Run: headless pygame with SDL's dummy video driver; simulated clock (each Clock.tick advances the game by its frame time, no real sleeping); random seed 0; keys injected as events and as key.get_pressed() state; mouse plan: one left click at the window centre at the start of phase 2, then a move to the lower-right quarter at the start of phase 3.
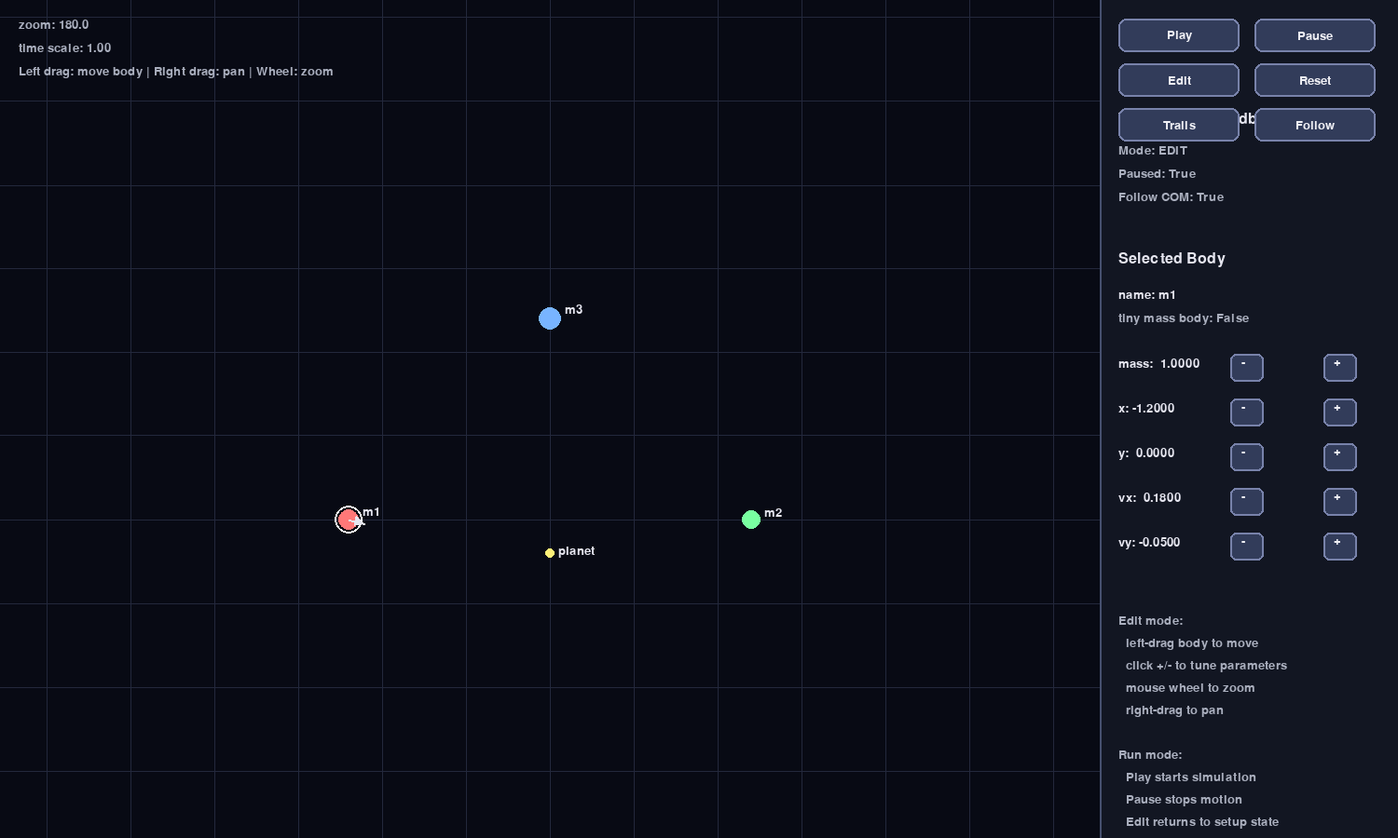
Frame 1 of 4 · flips 1–60 · no input
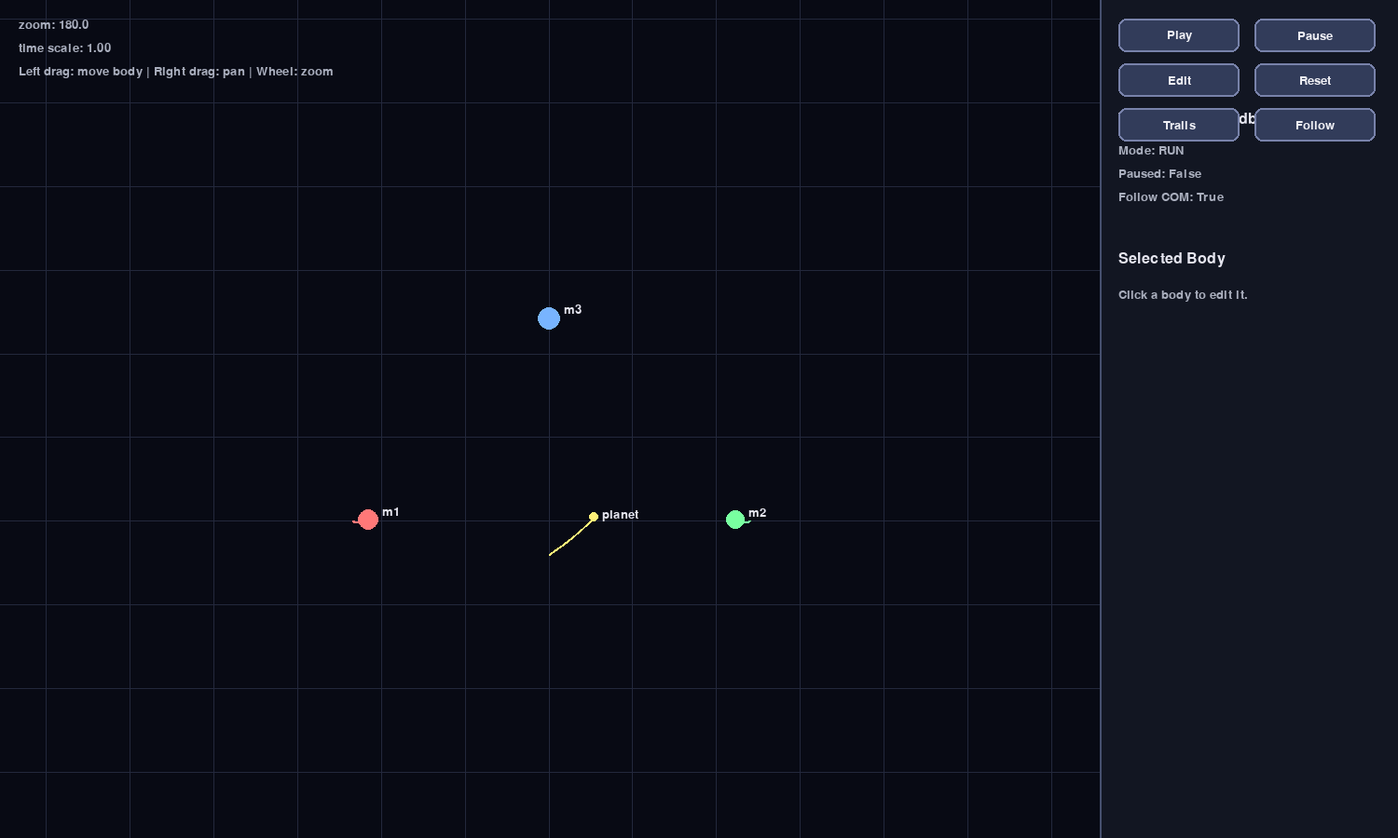
Frame 2 of 4 · flips 61–180 · clicked the window centre · tapped SPACE, RETURN · held RIGHT (→), D
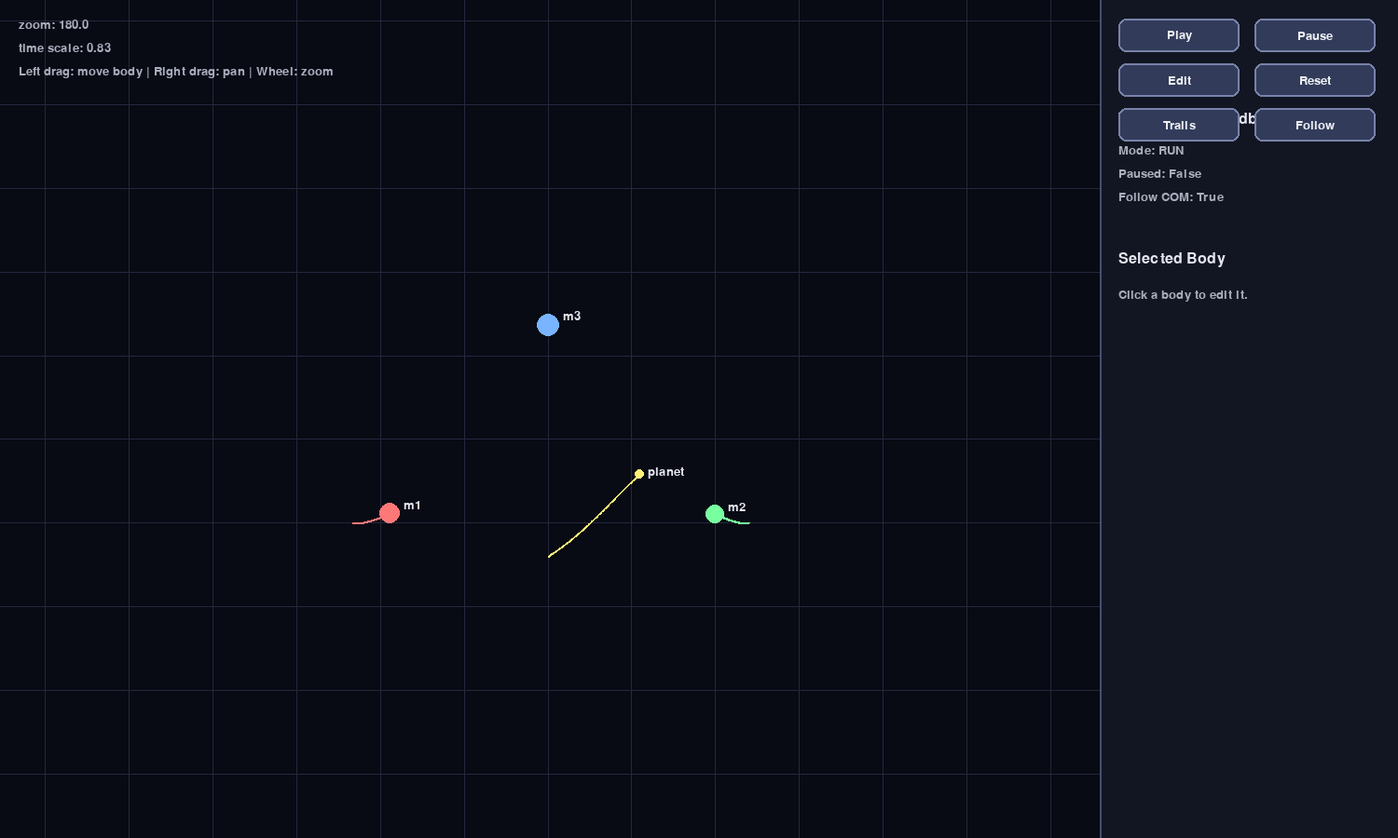
Frame 3 of 4 · flips 181–300 · moved the mouse to the lower-right quarter · held DOWN (↓), S
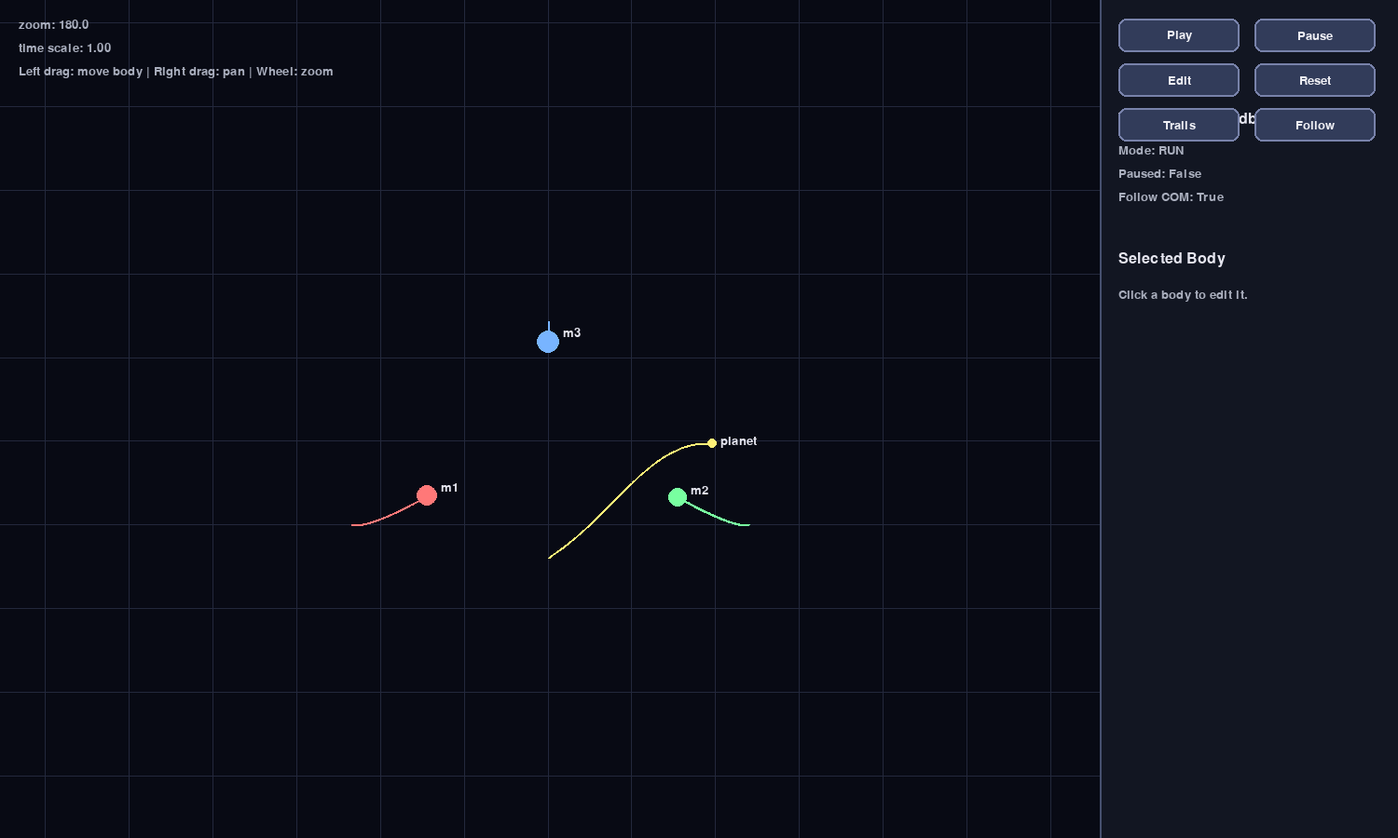
Frame 4 of 4 · flips 301–420 · held LEFT (←), A, UP (↑), W

The pygame program that drew these frames:

import math
import sys
from dataclasses import dataclass
from typing import List, Tuple, Optional

import pygame


# =========================
# CONFIG
# =========================

WIDTH, HEIGHT = 1500, 900
SIDEBAR_WIDTH = 320
SIM_WIDTH = WIDTH - SIDEBAR_WIDTH

FPS = 60

BACKGROUND = (8, 10, 20)
SIDEBAR_BG = (18, 22, 34)
TEXT_COLOR = (230, 230, 240)
MUTED_TEXT = (170, 175, 190)
GRID_COLOR = (35, 40, 60)
SELECT_COLOR = (255, 255, 255)

BUTTON_BG = (50, 60, 90)
BUTTON_HOVER = (75, 90, 135)
BUTTON_TEXT = (240, 240, 245)

G = 1.0
DT = 0.0025
SUBSTEPS = 5
TIME_SCALE = 1.0

INITIAL_ZOOM = 180.0
MIN_ZOOM = 15.0
MAX_ZOOM = 1200.0

MAX_TRAIL_LENGTH = 7000
SHOW_TRAILS = True

BODY_HIT_EXTRA = 8


# =========================
# DATA
# =========================

@dataclass
class Body:
    name: str
    mass: float
    pos: pygame.Vector2
    vel: pygame.Vector2
    color: Tuple[int, int, int]
    radius: int
    affects_others: bool = True

    def copy(self) -> "Body":
        return Body(
            self.name,
            self.mass,
            self.pos.copy(),
            self.vel.copy(),
            self.color,
            self.radius,
            self.affects_others,
        )


@dataclass
class Button:
    label: str
    rect: pygame.Rect
    action: str


# =========================
# PHYSICS
# =========================

def compute_accelerations(bodies: List[Body]) -> List[pygame.Vector2]:
    accs = [pygame.Vector2(0, 0) for _ in bodies]
    softening = 0.015

    for i, bi in enumerate(bodies):
        total = pygame.Vector2(0, 0)
        for j, bj in enumerate(bodies):
            if i == j:
                continue
            if not bj.affects_others:
                continue

            r = bj.pos - bi.pos
            dist_sq = r.length_squared() + softening * softening
            dist = math.sqrt(dist_sq)
            if dist == 0:
                continue

            total += (G * bj.mass / (dist_sq * dist)) * r
        accs[i] = total
    return accs


def rk4_step(bodies: List[Body], dt: float) -> None:
    p0 = [b.pos.copy() for b in bodies]
    v0 = [b.vel.copy() for b in bodies]

    def make_state(ps, vs):
        return [
            Body(
                b.name, b.mass, ps[i].copy(), vs[i].copy(),
                b.color, b.radius, b.affects_others
            )
            for i, b in enumerate(bodies)
        ]

    a1 = compute_accelerations(make_state(p0, v0))
    k1p = [v.copy() for v in v0]
    k1v = [a.copy() for a in a1]

    p2 = [p0[i] + 0.5 * dt * k1p[i] for i in range(len(bodies))]
    v2 = [v0[i] + 0.5 * dt * k1v[i] for i in range(len(bodies))]
    a2 = compute_accelerations(make_state(p2, v2))
    k2p = [v.copy() for v in v2]
    k2v = [a.copy() for a in a2]

    p3 = [p0[i] + 0.5 * dt * k2p[i] for i in range(len(bodies))]
    v3 = [v0[i] + 0.5 * dt * k2v[i] for i in range(len(bodies))]
    a3 = compute_accelerations(make_state(p3, v3))
    k3p = [v.copy() for v in v3]
    k3v = [a.copy() for a in a3]

    p4 = [p0[i] + dt * k3p[i] for i in range(len(bodies))]
    v4 = [v0[i] + dt * k3v[i] for i in range(len(bodies))]
    a4 = compute_accelerations(make_state(p4, v4))
    k4p = [v.copy() for v in v4]
    k4v = [a.copy() for a in a4]

    for i, b in enumerate(bodies):
        b.pos = p0[i] + (dt / 6.0) * (k1p[i] + 2 * k2p[i] + 2 * k3p[i] + k4p[i])
        b.vel = v0[i] + (dt / 6.0) * (k1v[i] + 2 * k2v[i] + 2 * k3v[i] + k4v[i])


# =========================
# PRESET
# =========================

def create_default_system() -> List[Body]:
    return [
        Body("m1", 1.0, pygame.Vector2(-1.2, 0.0), pygame.Vector2(0.18, -0.05), (255, 120, 120), 11, True),
        Body("m2", 1.0, pygame.Vector2(1.2, 0.0), pygame.Vector2(-0.18, -0.05), (120, 255, 160), 10, True),
        Body("m3", 2.0, pygame.Vector2(0.0, 1.2), pygame.Vector2(0.0, 0.12), (120, 180, 255), 12, True),
        Body("planet", 0.001, pygame.Vector2(0.0, -0.2), pygame.Vector2(0.9, 0.55), (255, 240, 120), 5, False),
    ]


def copy_bodies(bodies: List[Body]) -> List[Body]:
    return [b.copy() for b in bodies]


def make_trails(bodies: List[Body]):
    return [(b.color, [b.pos.copy()]) for b in bodies]


# =========================
# CAMERA / COORDS
# =========================

def compute_com(bodies: List[Body]) -> pygame.Vector2:
    total_mass = sum(b.mass for b in bodies if b.affects_others)
    if total_mass == 0:
        return pygame.Vector2(0, 0)
    com = pygame.Vector2(0, 0)
    for b in bodies:
        if b.affects_others:
            com += b.pos * b.mass
    return com / total_mass


def world_to_screen(pos: pygame.Vector2, camera_center: pygame.Vector2, zoom: float) -> Tuple[int, int]:
    x = SIM_WIDTH // 2 + int((pos.x - camera_center.x) * zoom)
    y = HEIGHT // 2 - int((pos.y - camera_center.y) * zoom)
    return x, y


def screen_to_world(screen_pos: Tuple[int, int], camera_center: pygame.Vector2, zoom: float) -> pygame.Vector2:
    sx, sy = screen_pos
    wx = camera_center.x + (sx - SIM_WIDTH // 2) / zoom
    wy = camera_center.y - (sy - HEIGHT // 2) / zoom
    return pygame.Vector2(wx, wy)


# =========================
# UI HELPERS
# =========================

def draw_text(surface, font, text, color, x, y):
    surface.blit(font.render(text, True, color), (x, y))


def make_buttons() -> List[Button]:
    buttons = []
    x = SIM_WIDTH + 20
    y = 20
    w = 130
    h = 36
    gap = 12

    labels = [
        ("Play", "play"),
        ("Pause", "pause"),
        ("Edit", "edit"),
        ("Reset", "reset"),
        ("Trails", "trails"),
        ("Follow", "follow"),
    ]

    for i, (label, action) in enumerate(labels):
        col = i % 2
        row = i // 2
        rect = pygame.Rect(x + col * (w + 16), y + row * (h + gap), w, h)
        buttons.append(Button(label, rect, action))
    return buttons


def make_param_controls(start_y: int):
    controls = []
    x0 = SIM_WIDTH + 20
    label_x = x0
    minus_x = x0 + 120
    plus_x = x0 + 220
    row_h = 48

    fields = ["mass", "x", "y", "vx", "vy"]
    for i, field in enumerate(fields):
        y = start_y + i * row_h
        minus_rect = pygame.Rect(minus_x, y, 36, 30)
        plus_rect = pygame.Rect(plus_x, y, 36, 30)
        controls.append((field, label_x, y, minus_rect, plus_rect))
    return controls


def point_in_sim_area(pos):
    return pos[0] < SIM_WIDTH


# =========================
# DRAWING
# =========================

def draw_grid(screen, camera_center, zoom):
    target_px = 100
    spacing_world = target_px / zoom

    base = 10 ** math.floor(math.log10(max(spacing_world, 1e-9)))
    n = spacing_world / base
    if n < 2:
        spacing_world = 1 * base
    elif n < 5:
        spacing_world = 2 * base
    else:
        spacing_world = 5 * base

    left = camera_center.x - SIM_WIDTH / (2 * zoom)
    right = camera_center.x + SIM_WIDTH / (2 * zoom)
    bottom = camera_center.y - HEIGHT / (2 * zoom)
    top = camera_center.y + HEIGHT / (2 * zoom)

    x = math.floor(left / spacing_world) * spacing_world
    while x <= right:
        sx1, sy1 = world_to_screen(pygame.Vector2(x, bottom), camera_center, zoom)
        sx2, sy2 = world_to_screen(pygame.Vector2(x, top), camera_center, zoom)
        pygame.draw.line(screen, GRID_COLOR, (sx1, sy1), (sx2, sy2), 1)
        x += spacing_world

    y = math.floor(bottom / spacing_world) * spacing_world
    while y <= top:
        sx1, sy1 = world_to_screen(pygame.Vector2(left, y), camera_center, zoom)
        sx2, sy2 = world_to_screen(pygame.Vector2(right, y), camera_center, zoom)
        pygame.draw.line(screen, GRID_COLOR, (sx1, sy1), (sx2, sy2), 1)
        y += spacing_world


def draw_trails(screen, trails, camera_center, zoom):
    for color, pts in trails:
        if len(pts) < 2:
            continue
        screen_pts = [world_to_screen(p, camera_center, zoom) for p in pts]
        pygame.draw.lines(screen, color, False, screen_pts, 2)


def draw_velocity_arrow(screen, body, camera_center, zoom):
    start = pygame.Vector2(world_to_screen(body.pos, camera_center, zoom))
    end_world = body.pos + body.vel * 0.5
    end = pygame.Vector2(world_to_screen(end_world, camera_center, zoom))
    pygame.draw.line(screen, TEXT_COLOR, start, end, 2)

    d = end - start
    if d.length() > 0:
        d = d.normalize()
        left = end - 10 * d + 5 * pygame.Vector2(-d.y, d.x)
        right = end - 10 * d + 5 * pygame.Vector2(d.y, -d.x)
        pygame.draw.polygon(screen, TEXT_COLOR, [end, left, right])


def draw_bodies(screen, bodies, camera_center, zoom, font, selected_idx):
    for i, b in enumerate(bodies):
        sx, sy = world_to_screen(b.pos, camera_center, zoom)
        pygame.draw.circle(screen, b.color, (sx, sy), b.radius)

        if i == selected_idx:
            pygame.draw.circle(screen, SELECT_COLOR, (sx, sy), b.radius + 4, 2)
            draw_velocity_arrow(screen, b, camera_center, zoom)

        label = font.render(b.name, True, TEXT_COLOR)
        screen.blit(label, (sx + b.radius + 4, sy - b.radius - 4))


def draw_sidebar(screen, font, small_font, buttons, selected_body, mode, paused, follow_com):
    pygame.draw.rect(screen, SIDEBAR_BG, (SIM_WIDTH, 0, SIDEBAR_WIDTH, HEIGHT))
    pygame.draw.line(screen, (70, 80, 110), (SIM_WIDTH, 0), (SIM_WIDTH, HEIGHT), 2)

    draw_text(screen, font, "Three-Body Sandbox", TEXT_COLOR, SIM_WIDTH + 20, 120)
    draw_text(screen, small_font, f"Mode: {mode.upper()}", MUTED_TEXT, SIM_WIDTH + 20, 155)
    draw_text(screen, small_font, f"Paused: {paused}", MUTED_TEXT, SIM_WIDTH + 20, 180)
    draw_text(screen, small_font, f"Follow COM: {follow_com}", MUTED_TEXT, SIM_WIDTH + 20, 205)

    mouse_pos = pygame.mouse.get_pos()
    for button in buttons:
        color = BUTTON_HOVER if button.rect.collidepoint(mouse_pos) else BUTTON_BG
        pygame.draw.rect(screen, color, button.rect, border_radius=8)
        pygame.draw.rect(screen, (120, 130, 170), button.rect, 2, border_radius=8)
        label = small_font.render(button.label, True, BUTTON_TEXT)
        label_rect = label.get_rect(center=button.rect.center)
        screen.blit(label, label_rect)

    y0 = 270
    draw_text(screen, font, "Selected Body", TEXT_COLOR, SIM_WIDTH + 20, y0)

    if selected_body is None:
        draw_text(screen, small_font, "Click a body to edit it.", MUTED_TEXT, SIM_WIDTH + 20, y0 + 40)
        return

    draw_text(screen, small_font, f"name: {selected_body.name}", TEXT_COLOR, SIM_WIDTH + 20, y0 + 40)
    draw_text(screen, small_font, f"tiny mass body: {not selected_body.affects_others}", MUTED_TEXT, SIM_WIDTH + 20, y0 + 65)

    controls = make_param_controls(y0 + 110)
    values = {
        "mass": selected_body.mass,
        "x": selected_body.pos.x,
        "y": selected_body.pos.y,
        "vx": selected_body.vel.x,
        "vy": selected_body.vel.y,
    }

    for field, label_x, y, minus_rect, plus_rect in controls:
        draw_text(screen, small_font, f"{field}: {values[field]: .4f}", TEXT_COLOR, label_x, y + 4)

        pygame.draw.rect(screen, BUTTON_BG, minus_rect, border_radius=6)
        pygame.draw.rect(screen, BUTTON_BG, plus_rect, border_radius=6)
        pygame.draw.rect(screen, (120, 130, 170), minus_rect, 2, border_radius=6)
        pygame.draw.rect(screen, (120, 130, 170), plus_rect, 2, border_radius=6)

        draw_text(screen, small_font, "-", BUTTON_TEXT, minus_rect.x + 12, minus_rect.y + 3)
        draw_text(screen, small_font, "+", BUTTON_TEXT, plus_rect.x + 11, plus_rect.y + 2)

    help_y = y0 + 110 + 5 * 48 + 40
    help_lines = [
        "Edit mode:",
        "  left-drag body to move",
        "  click +/- to tune parameters",
        "  mouse wheel to zoom",
        "  right-drag to pan",
        "",
        "Run mode:",
        "  Play starts simulation",
        "  Pause stops motion",
        "  Edit returns to setup state",
    ]
    for i, line in enumerate(help_lines):
        draw_text(screen, small_font, line, MUTED_TEXT, SIM_WIDTH + 20, help_y + 24 * i)


# =========================
# INTERACTION
# =========================

def find_body_at_mouse(bodies, mouse_pos, camera_center, zoom) -> Optional[int]:
    mx, my = mouse_pos
    best = None
    best_d = float("inf")
    for i, b in enumerate(bodies):
        sx, sy = world_to_screen(b.pos, camera_center, zoom)
        d = math.hypot(mx - sx, my - sy)
        if d <= b.radius + BODY_HIT_EXTRA and d < best_d:
            best = i
            best_d = d
    return best


def adjust_body_param(body: Body, field: str, delta: float):
    if field == "mass":
        body.mass = max(0.0001, body.mass + delta)
    elif field == "x":
        body.pos.x += delta
    elif field == "y":
        body.pos.y += delta
    elif field == "vx":
        body.vel.x += delta
    elif field == "vy":
        body.vel.y += delta


def handle_sidebar_click(mouse_pos, buttons, selected_body):
    for button in buttons:
        if button.rect.collidepoint(mouse_pos):
            return ("button", button.action, None)

    if selected_body is None:
        return (None, None, None)

    controls = make_param_controls(270 + 110)
    for field, _, _, minus_rect, plus_rect in controls:
        if minus_rect.collidepoint(mouse_pos):
            return ("param", field, -1)
        if plus_rect.collidepoint(mouse_pos):
            return ("param", field, +1)

    return (None, None, None)


# =========================
# MAIN
# =========================

def main():
    global SHOW_TRAILS, TIME_SCALE

    pygame.init()
    screen = pygame.display.set_mode((WIDTH, HEIGHT))
    pygame.display.set_caption("Three-Body Sandbox")
    clock = pygame.time.Clock()

    font = pygame.font.SysFont("consolas", 24)
    small_font = pygame.font.SysFont("consolas", 20)

    edit_bodies = create_default_system()
    sim_initial_bodies = copy_bodies(edit_bodies)
    bodies = copy_bodies(edit_bodies)
    trails = make_trails(bodies)

    mode = "edit"
    paused = True
    follow_com = True
    zoom = INITIAL_ZOOM
    camera_center = compute_com(edit_bodies)

    buttons = make_buttons()

    selected_idx: Optional[int] = 0
    dragging_body_idx: Optional[int] = None
    dragging_camera = False
    drag_offset = pygame.Vector2(0, 0)
    last_mouse = (0, 0)

    while True:
        clock.tick(FPS)

        active_bodies = edit_bodies if mode == "edit" else bodies
        if follow_com:
            camera_center = compute_com(active_bodies)

        for event in pygame.event.get():
            if event.type == pygame.QUIT:
                pygame.quit()
                sys.exit()

            elif event.type == pygame.MOUSEBUTTONDOWN:
                if event.button == 1:
                    if point_in_sim_area(event.pos):
                        idx = find_body_at_mouse(active_bodies, event.pos, camera_center, zoom)
                        if idx is not None:
                            selected_idx = idx
                            if mode == "edit":
                                dragging_body_idx = idx
                                mouse_world = screen_to_world(event.pos, camera_center, zoom)
                                drag_offset = active_bodies[idx].pos - mouse_world
                        else:
                            selected_idx = None
                    else:
                        selected_body = active_bodies[selected_idx] if selected_idx is not None and selected_idx < len(active_bodies) else None
                        kind, key, sign = handle_sidebar_click(event.pos, buttons, selected_body)

                        if kind == "button":
                            if key == "play":
                                if mode == "edit":
                                    sim_initial_bodies = copy_bodies(edit_bodies)
                                    bodies = copy_bodies(sim_initial_bodies)
                                    trails = make_trails(bodies)
                                    mode = "run"
                                    paused = False
                                else:
                                    paused = False

                            elif key == "pause":
                                paused = True

                            elif key == "edit":
                                mode = "edit"
                                paused = True
                                edit_bodies = copy_bodies(sim_initial_bodies)
                                active_bodies = edit_bodies

                            elif key == "reset":
                                edit_bodies = create_default_system()
                                sim_initial_bodies = copy_bodies(edit_bodies)
                                bodies = copy_bodies(edit_bodies)
                                trails = make_trails(bodies)
                                mode = "edit"
                                paused = True
                                selected_idx = 0
                                camera_center = compute_com(edit_bodies)

                            elif key == "trails":
                                SHOW_TRAILS = not SHOW_TRAILS

                            elif key == "follow":
                                follow_com = not follow_com

                        elif kind == "param" and selected_body is not None:
                            step_map = {
                                "mass": 0.1,
                                "x": 0.05,
                                "y": 0.05,
                                "vx": 0.05,
                                "vy": 0.05,
                            }
                            adjust_body_param(selected_body, key, sign * step_map[key])

                elif event.button == 3:
                    if point_in_sim_area(event.pos):
                        dragging_camera = True
                        last_mouse = event.pos
                        follow_com = False

                elif event.button == 4:
                    if point_in_sim_area(event.pos):
                        old_world = screen_to_world(event.pos, camera_center, zoom)
                        zoom = min(MAX_ZOOM, zoom * 1.1)
                        new_world = screen_to_world(event.pos, camera_center, zoom)
                        camera_center += old_world - new_world

                elif event.button == 5:
                    if point_in_sim_area(event.pos):
                        old_world = screen_to_world(event.pos, camera_center, zoom)
                        zoom = max(MIN_ZOOM, zoom / 1.1)
                        new_world = screen_to_world(event.pos, camera_center, zoom)
                        camera_center += old_world - new_world

            elif event.type == pygame.MOUSEBUTTONUP:
                if event.button == 1:
                    dragging_body_idx = None
                elif event.button == 3:
                    dragging_camera = False

            elif event.type == pygame.MOUSEMOTION:
                if dragging_body_idx is not None and mode == "edit":
                    mouse_world = screen_to_world(event.pos, camera_center, zoom)
                    edit_bodies[dragging_body_idx].pos = mouse_world + drag_offset
                elif dragging_camera:
                    dx = event.pos[0] - last_mouse[0]
                    dy = event.pos[1] - last_mouse[1]
                    camera_center -= pygame.Vector2(dx / zoom, -dy / zoom)
                    last_mouse = event.pos

            elif event.type == pygame.KEYDOWN:
                mods = pygame.key.get_mods()
                pos_step = 0.15 if (mods & pygame.KMOD_SHIFT) else 0.03
                vel_step = 0.15 if (mods & pygame.KMOD_SHIFT) else 0.03

                if event.key == pygame.K_SPACE:
                    if mode == "run":
                        paused = not paused

                elif event.key == pygame.K_RETURN:
                    if mode == "edit":
                        sim_initial_bodies = copy_bodies(edit_bodies)
                        bodies = copy_bodies(sim_initial_bodies)
                        trails = make_trails(bodies)
                        mode = "run"
                        paused = False

                elif event.key == pygame.K_e:
                    mode = "edit"
                    paused = True
                    edit_bodies = copy_bodies(sim_initial_bodies)

                elif event.key == pygame.K_r:
                    edit_bodies = create_default_system()
                    sim_initial_bodies = copy_bodies(edit_bodies)
                    bodies = copy_bodies(edit_bodies)
                    trails = make_trails(bodies)
                    mode = "edit"
                    paused = True
                    selected_idx = 0

                elif event.key == pygame.K_t:
                    SHOW_TRAILS = not SHOW_TRAILS

                elif event.key == pygame.K_f:
                    follow_com = not follow_com

                elif event.key == pygame.K_UP and mode == "run":
                    TIME_SCALE = min(20.0, TIME_SCALE * 1.2)

                elif event.key == pygame.K_DOWN and mode == "run":
                    TIME_SCALE = max(0.05, TIME_SCALE / 1.2)

                if selected_idx is not None and selected_idx < len(active_bodies):
                    b = active_bodies[selected_idx]
                    if mode == "edit":
                        if event.key == pygame.K_LEFT:
                            b.pos.x -= pos_step
                        elif event.key == pygame.K_RIGHT:
                            b.pos.x += pos_step
                        elif event.key == pygame.K_DOWN:
                            b.pos.y -= pos_step
                        elif event.key == pygame.K_UP:
                            b.pos.y += pos_step
                        elif event.key == pygame.K_a:
                            b.vel.x -= vel_step
                        elif event.key == pygame.K_d:
                            b.vel.x += vel_step
                        elif event.key == pygame.K_w:
                            b.vel.y += vel_step
                        elif event.key == pygame.K_s:
                            b.vel.y -= vel_step
                        elif event.key == pygame.K_0:
                            b.vel = pygame.Vector2(0, 0)

        if mode == "run" and not paused:
            effective_dt = DT * TIME_SCALE
            for _ in range(SUBSTEPS):
                rk4_step(bodies, effective_dt / SUBSTEPS)

            for i, b in enumerate(bodies):
                trails[i][1].append(b.pos.copy())
                if len(trails[i][1]) > MAX_TRAIL_LENGTH:
                    trails[i][1].pop(0)

        screen.fill(BACKGROUND)

        pygame.draw.rect(screen, BACKGROUND, (0, 0, SIM_WIDTH, HEIGHT))
        draw_grid(screen, camera_center, zoom)

        if SHOW_TRAILS:
            draw_trails(screen, trails, camera_center, zoom)

        draw_bodies(screen, active_bodies, camera_center, zoom, small_font, selected_idx)

        selected_body = None
        if selected_idx is not None and selected_idx < len(active_bodies):
            selected_body = active_bodies[selected_idx]

        draw_sidebar(screen, font, small_font, buttons, selected_body, mode, paused, follow_com)

        draw_text(screen, small_font, f"zoom: {zoom:.1f}", MUTED_TEXT, 20, 20)
        draw_text(screen, small_font, f"time scale: {TIME_SCALE:.2f}", MUTED_TEXT, 20, 45)
        draw_text(screen, small_font, "Left drag: move body | Right drag: pan | Wheel: zoom", MUTED_TEXT, 20, 70)

        pygame.display.flip()


if __name__ == "__main__":
    main()
